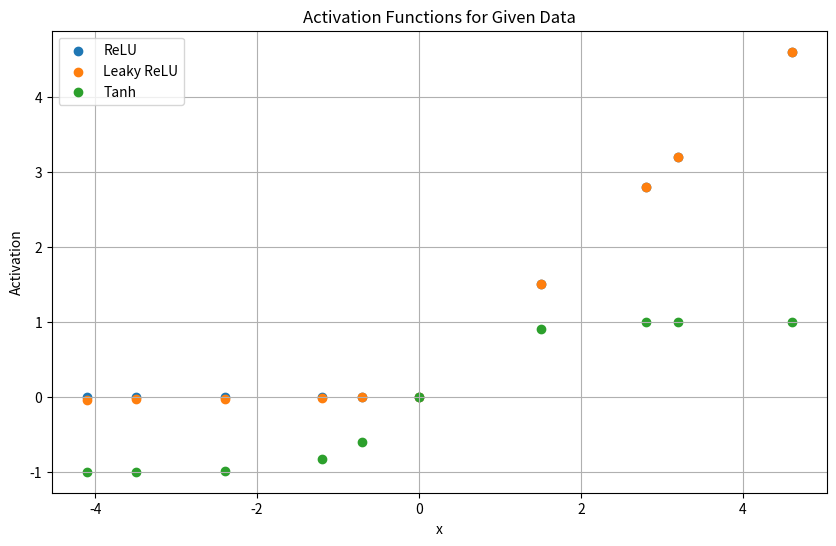

Generate this figure with matplotlib:
import numpy as np
import matplotlib.pyplot as plt

def sigmoid(x):
    return 1 / (1 + np.exp(-np.array(x)))  # Convert x to a NumPy array

def relu(x):
    return np.maximum(0, x)

def leaky_relu(x, alpha=0.01):
    x = np.array(x)  # Convert x to a NumPy array
    return np.where(x > 0, x, alpha * x)

def tanh(x):
    return np.tanh(x)

# Given data
random_values = [-3.5, -1.2, 0, 2.8, -4.1, 1.5, -0.7, 3.2, -2.4, 4.6]

# Calculate activations for given data
sigmoid_y = sigmoid(random_values)
relu_y = relu(random_values)
leaky_relu_y = leaky_relu(random_values)
tanh_y = tanh(random_values)

# Plot activations for given data
plt.figure(figsize=(10, 6))
# plt.scatter(random_values, sigmoid_y, label='Sigmoid')
plt.scatter(random_values, relu_y, label='ReLU')
plt.scatter(random_values, leaky_relu_y, label='Leaky ReLU')
plt.scatter(random_values, tanh_y, label='Tanh')
plt.legend()
plt.xlabel('x')
plt.ylabel('Activation')
plt.title('Activation Functions for Given Data')
plt.grid(True)
plt.show()